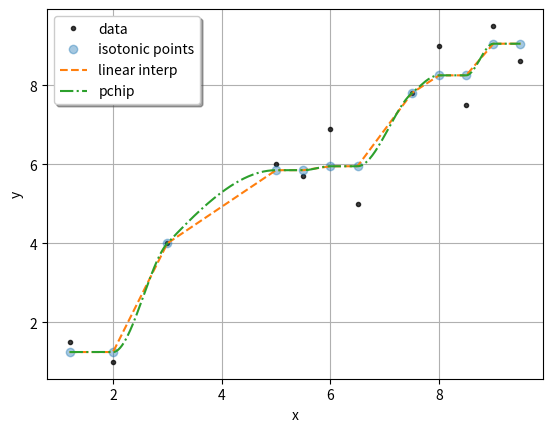

Reproduce this figure in Python.
"""
An example of the calculation behind isotonic regression
(https://en.wikipedia.org/wiki/Isotonic_regression).

This script uses `scipy.optimize.minimize` with a constraint function
to compute the sequence of monotonically increasing "y-hat" values.
This is not the most efficient method for computing these values!
This script is a demonstration of the idea; it is not a basis for an
efficient implementation.

The code doesn't actually create an interpolator, but the green line
in the plot shows the graph of what the interpolator would be if linear
interpolation is used between the compute isotonic points.
"""

import numpy as np
from scipy.optimize import minimize
from scipy.interpolate import interp1d, PchipInterpolator
import matplotlib.pyplot as plt


data = np.array([[1.2, 1.5],
                 [2.0, 1.0],
                 [3.0, 4.0],
                 [5.0, 6.0],
                 [5.5, 5.7],
                 [6.0, 6.9],
                 [6.5, 5.0],
                 [7.5, 7.8],
                 [8.0, 9.0],
                 [8.5, 7.5],
                 [9.0, 9.5],
                 [9.5, 8.6]])

x, y = data.T


def objective(yhat, y):
    return np.sum((yhat - y)**2)


def constraint(yhat, y):
    # This is for a monotonically increasing regression.
    return np.diff(yhat)


result = minimize(objective, x0=y, args=(y,),
                  constraints=[{'type': 'ineq',
                                'fun': lambda x: constraint(x, y)}])

print(result)
yhat = result.x

lerp = interp1d(x, yhat)
pc = PchipInterpolator(x, yhat)

xx = np.linspace(x.min(), x.max(), 500)

plt.plot(x, y, 'k.', alpha=0.75, label='data')
plt.plot(x, yhat, 'o', alpha=0.4, label='isotonic points')
plt.plot(xx, lerp(xx), '--', label='linear interp')
plt.plot(xx, pc(xx), '-.', label='pchip')
plt.grid()
plt.xlabel('x')
plt.ylabel('y')
plt.legend(framealpha=1, shadow=True)

plt.show()
